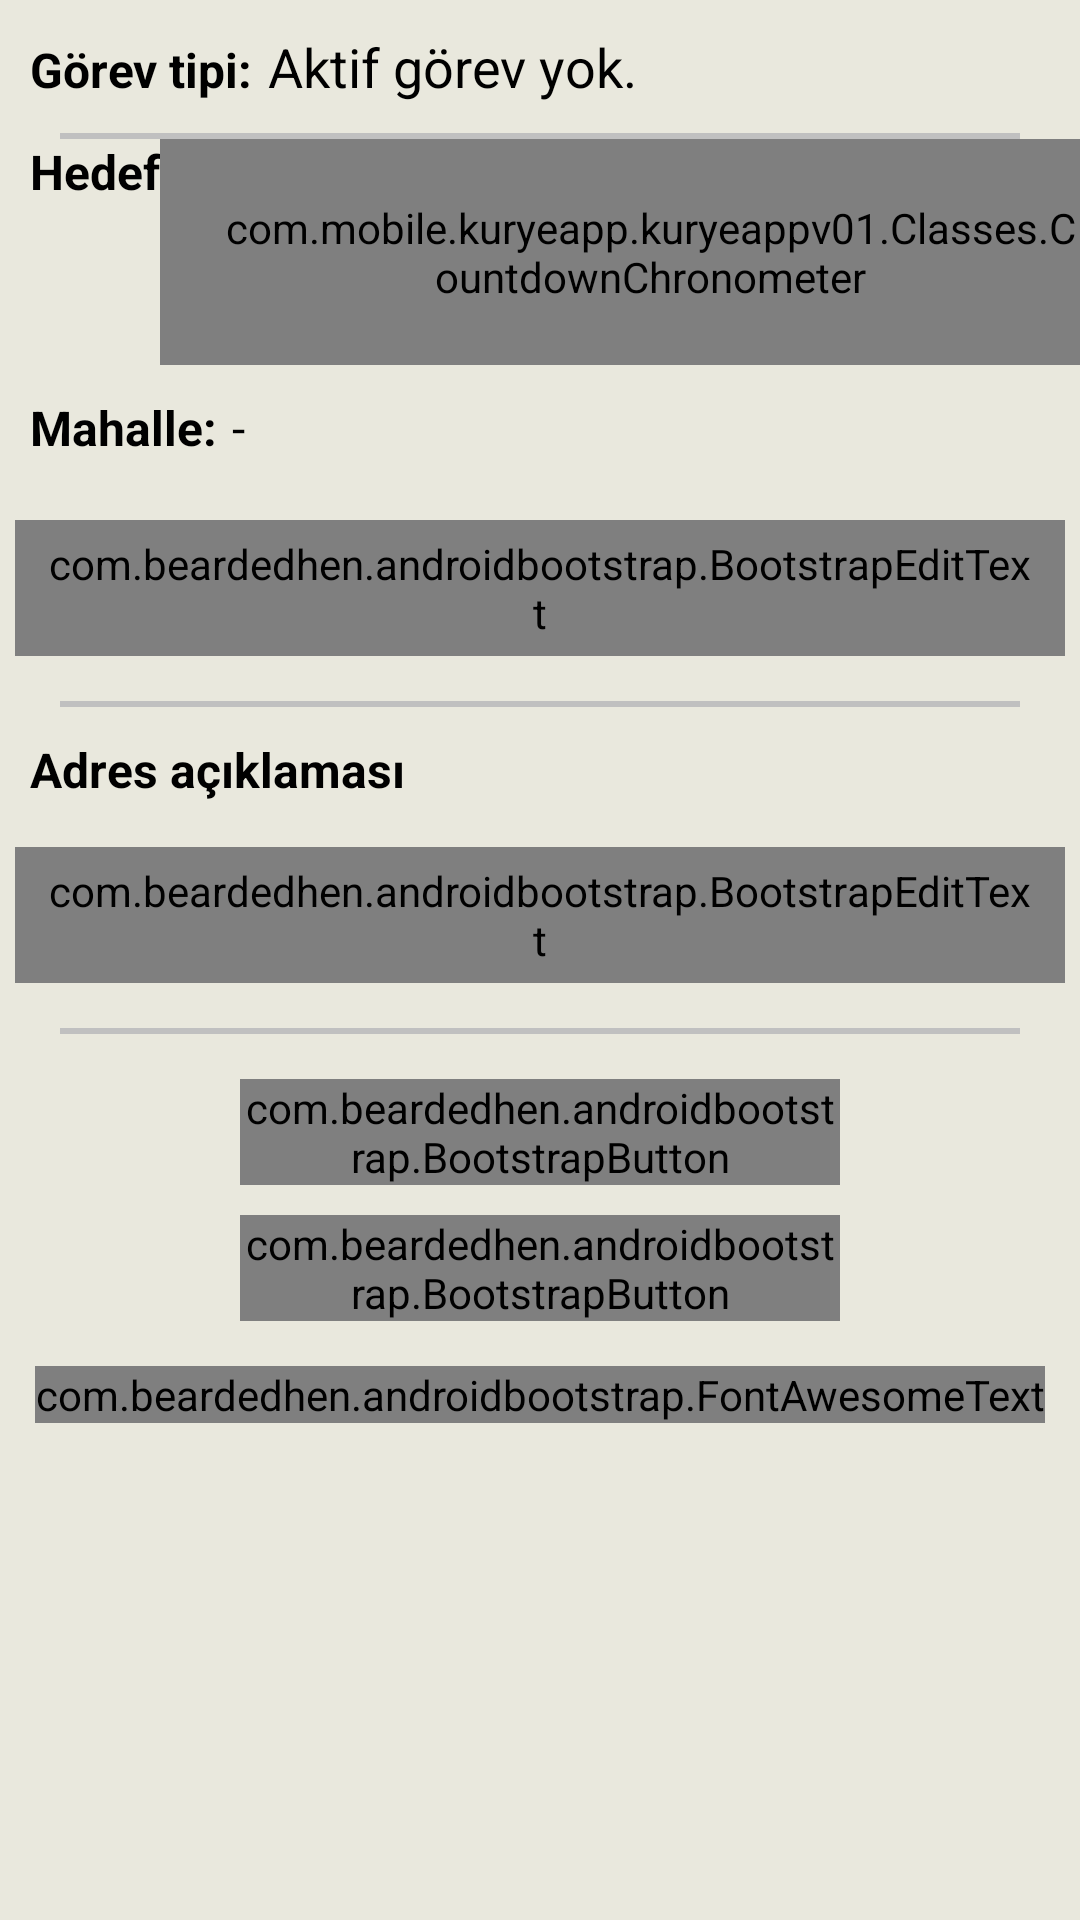

Android layout source for this screen:
<!-- AndroidManifest.xml: application theme NoActionBar -->
<!-- res/layout/tab_address.xml -->
<?xml version="1.0" encoding="utf-8"?>
<LinearLayout
    xmlns:android="http://schemas.android.com/apk/res/android"
    xmlns:bootstrap="http://schemas.android.com/apk/res-auto"
    xmlns:fontawesometext="http://schemas.android.com/apk/res-auto"
    android:id="@+id/tab_address"
    android:orientation="vertical"
    android:layout_width="match_parent"
    android:layout_height="match_parent"
    android:background="#e9e8dd"
    android:focusable="false">

    <LinearLayout
        android:layout_width="fill_parent"
        android:layout_height="wrap_content"
        android:background="#e9e8dd"
        android:orientation="horizontal"
        android:layout_marginBottom="5dp">

        <TextView
            android:layout_width="wrap_content"
            android:layout_height="wrap_content"
            android:textAppearance="?android:attr/textAppearanceMedium"
            android:text="@string/jobtypetitle"
            android:textColor="#000000"
            android:textSize="16sp"
            android:textStyle="bold"
            android:layout_marginBottom="5dp"
            android:layout_marginStart="10dp"
            android:layout_marginTop="10dp"
            android:gravity="start"/>

        <TextView
            android:layout_width="wrap_content"
            android:layout_height="wrap_content"
            android:textAppearance="?android:attr/textAppearanceMedium"
            android:text="@string/nojobtype"
            android:id="@+id/jobtype"
            android:textColor="#000000"
            android:textSize="18sp"
            android:layout_marginBottom="5dp"
            android:layout_marginStart="5dp"
            android:layout_marginTop="10dp"
            android:gravity="start"/>
        
    </LinearLayout>

    <View
        android:layout_width="fill_parent"
        android:layout_height="2dp"
        android:background="#c0c0c0"
        android:layout_marginLeft="20dp"
        android:layout_marginRight="20dp"/>
<LinearLayout
    android:layout_width="fill_parent"
    android:layout_height="wrap_content"
    android:orientation="horizontal">
    <TextView
        android:layout_width="wrap_content"
        android:layout_height="wrap_content"
        android:textAppearance="?android:attr/textAppearanceMedium"
        android:text="@string/destinationtitle"
        android:textColor="#000000"
        android:textSize="16sp"
        android:textStyle="bold"
        android:layout_marginBottom="5dp"
        android:layout_marginStart="10dp"
        android:gravity="start"/>

    <com.mobile.kuryeapp.kuryeappv01.Classes.CountdownChronometer
        android:id="@+id/chronometer"
        android:format="@string/chronometer_initial_format"
        android:layout_width="wrap_content"
        android:layout_height="wrap_content"
        android:layout_weight="0"
        android:paddingBottom="20dip"
        android:paddingTop="20dip"
        android:paddingLeft="20dp"
        android:gravity="center"
        />
</LinearLayout>

    <LinearLayout
        android:layout_width="fill_parent"
        android:layout_height="wrap_content"
        android:background="#e9e8dd"
        android:orientation="horizontal"
        android:layout_marginBottom="5dp">

        <TextView
            android:layout_width="wrap_content"
            android:layout_height="wrap_content"
            android:textAppearance="?android:attr/textAppearanceMedium"
            android:text="@string/neighborhoodtitle"
            android:textColor="#000000"
            android:textSize="16sp"
            android:textStyle="bold"
            android:layout_marginBottom="5dp"
            android:layout_marginStart="10dp"
            android:layout_marginTop="10dp"
            android:gravity="start"/>

        <TextView
            android:layout_width="wrap_content"
            android:layout_height="wrap_content"
            android:textAppearance="?android:attr/textAppearanceMedium"
            android:text="-"
            android:id="@+id/neighborhood"
            android:textColor="#000000"
            android:textSize="16sp"
            android:layout_marginBottom="5dp"
            android:layout_marginStart="5dp"
            android:layout_marginTop="10dp"
            android:gravity="start"/>
        
    </LinearLayout>
    <com.beardedhen.androidbootstrap.BootstrapEditText
        android:id="@+id/addressedittext"
        android:layout_width="350dp"
        android:layout_height="wrap_content"
        android:layout_margin="10dp"
        android:textAlignment="center"
        bootstrap:be_roundedCorners="true"
        android:hint="@string/noaddress"
        android:gravity="center"
        android:textSize="16sp"
        bootstrap:be_state="default"
        android:layout_gravity="center_horizontal"
        android:textColor="#000000"
        android:focusable="false"
        android:focusableInTouchMode="false"
        android:editable="false"
        android:clickable="false"
        android:paddingStart="10dp"
        android:paddingEnd="10dp"
        android:paddingTop="5dp"
        android:paddingBottom="5dp"/>


    <View
        android:layout_width="fill_parent"
        android:layout_height="2dp"
        android:background="#c0c0c0"
        android:layout_marginLeft="20dp"
        android:layout_marginRight="20dp"
        android:layout_marginTop="5dp"/>

    <TextView
        android:layout_width="wrap_content"
        android:layout_height="wrap_content"
        android:textAppearance="?android:attr/textAppearanceMedium"
        android:text="@string/addressdesctitle"
        android:textColor="#000000"
        android:textSize="16sp"
        android:textStyle="bold"
        android:layout_marginBottom="5dp"
        android:layout_marginStart="10dp"
        android:layout_marginTop="10dp"
        android:gravity="start"/>
    <com.beardedhen.androidbootstrap.BootstrapEditText
        android:id="@+id/addressdesc"
        android:layout_width="350dp"
        android:layout_height="wrap_content"
        android:layout_margin="10dp"
        android:textAlignment="center"
        bootstrap:be_roundedCorners="true"
        android:hint="@string/noaddressdesc"
        android:gravity="center_horizontal"
        android:textSize="16sp"
        bootstrap:be_state="default"
        android:layout_gravity="center_horizontal"
        android:textColor="#000000"
        android:inputType="none"
        android:focusable="false"
        android:focusableInTouchMode="false"
        android:editable="false"
        android:clickable="false"
        android:paddingStart="10dp"
        android:paddingEnd="10dp"
        android:paddingTop="5dp"
        android:paddingBottom="5dp"/>

    <View
        android:layout_width="fill_parent"
        android:layout_height="2dp"
        android:background="#c0c0c0"
        android:layout_marginLeft="20dp"
        android:layout_marginRight="20dp"
        android:layout_marginBottom="5dp"
        android:layout_marginTop="5dp"
        />

    <com.beardedhen.androidbootstrap.BootstrapButton
        android:id="@+id/gotomapbtn"
        android:layout_width="200dp"
        android:layout_height="wrap_content"
        android:layout_margin="10dp"
        android:text="@string/gotomapbtntext"
        bootstrap:bb_icon_right="fa-map-marker"
        bootstrap:bb_type="success"
        bootstrap:bb_roundedCorners="true"
        bootstrap:bb_size="large"
        android:textSize="16sp"
        android:layout_gravity="center_horizontal"
        />

    <com.beardedhen.androidbootstrap.BootstrapButton
        android:id="@+id/callbtn"
        android:layout_width="200dp"
        android:layout_height="wrap_content"
        android:text="@string/callcustomerbtntext"
        bootstrap:bb_icon_right="fa-phone"
        bootstrap:bb_type="primary"
        bootstrap:bb_roundedCorners="true"
        bootstrap:bb_size="large"
        android:textSize="16sp"
        android:layout_gravity="center_horizontal"
        />

    <com.beardedhen.androidbootstrap.FontAwesomeText
        android:layout_width="wrap_content"
        android:layout_height="wrap_content"
        fontawesometext:fa_icon="fa-motorcycle"
        android:textAlignment="center"
        android:layout_gravity="center_horizontal"
        android:layout_marginBottom="5dp"
        android:layout_marginTop="15dp"
        android:foregroundGravity="bottom"
        android:textSize="26sp"
        />

</LinearLayout>
<!-- resources referenced by this layout -->
<resources>
  <string name="addressdesctitle">Adres açıklaması</string>
  <string name="callcustomerbtntext">Müşteriyi ara</string>
  <string name="chronometer_initial_format">Initial format: %s</string>
  <string name="destinationtitle">Hedef</string>
  <string name="gotomapbtntext">Haritaya git</string>
  <string name="jobtypetitle">Görev tipi:</string>
  <string name="neighborhoodtitle">Mahalle:</string>
  <string name="noaddress">Güncel adres bilgisi yok.</string>
  <string name="noaddressdesc">Güncel adres açıklaması yok.</string>
  <string name="nojobtype">Aktif görev yok.</string>
  <style name="NoActionBar" parent="Theme.AppCompat.Light.DarkActionBar">
          <item name="android:windowActionBar">false</item>
          <item name="android:windowNoTitle">true</item>
      </style>
</resources>
